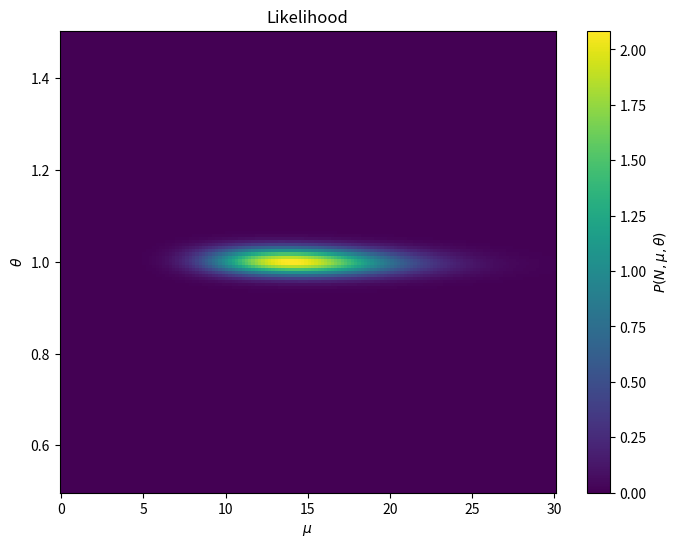
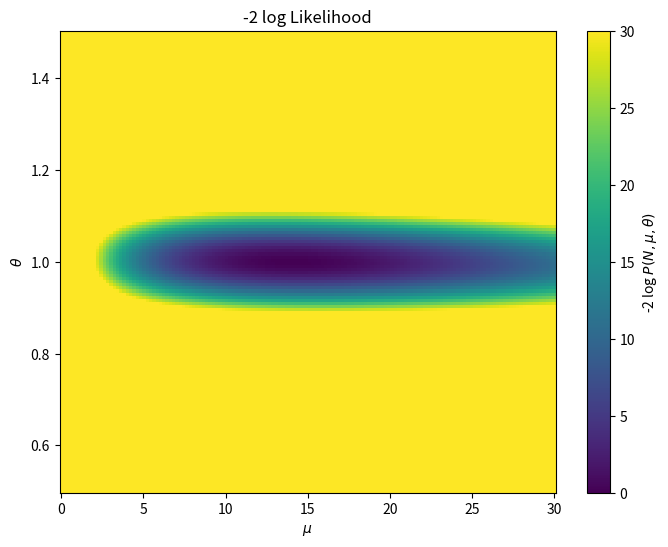
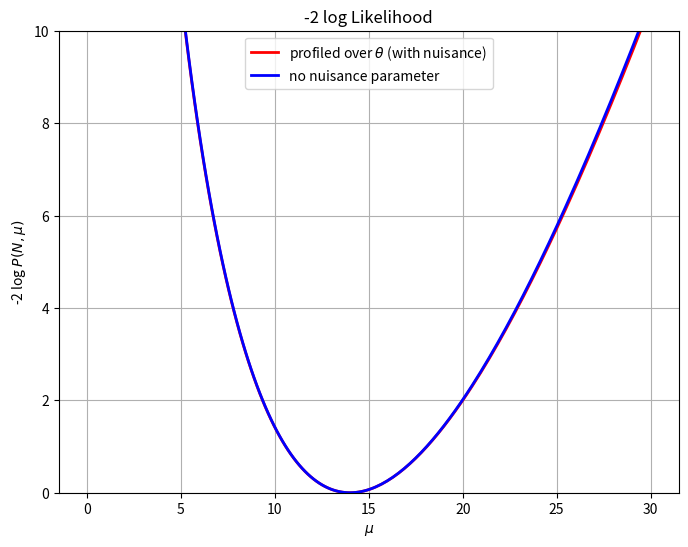

These figures' Python source, in order:
"""
Python re-implementation of chi2nuisance.cxx (https://github.com/amassiro/GlobalFits)
without ROOT.

Physics: N ~ Poisson(mu * theta), where theta is a luminosity scale factor
constrained by a Gaussian pull term theta ~ Gaussian(mean=1.0, sigma=lumi_uncertainty).
mu is the parameter of interest, theta is a nuisance parameter.

Uses numpy / scipy / matplotlib instead of TF2/TF1/TCanvas.

Run with:  python chi2nuisance.py
Figures are saved as PNG files in the current directory.
"""

import math
import matplotlib
matplotlib.use("Agg")

import numpy as np
import matplotlib.pyplot as plt
from scipy.optimize import minimize, minimize_scalar


# ----------------------------------------------------------------------
# physics functions
# ----------------------------------------------------------------------

def log_gauss(y, mean, sigma):
    """log of the *normalized* Gaussian pdf (mirrors TMath::Gaus(y, mean, sigma, true))."""
    return -0.5 * ((y - mean) / sigma) ** 2 - np.log(sigma * np.sqrt(2.0 * np.pi))


def log_likelihood(mu, theta, n_obs, sigma_lumi):
    """
    log[ exp(-mu*theta) * (mu*theta)^N / N!  *  Gaus(theta; 1.0, sigma_lumi) ]
    (mirrors f_likelihood: Poisson(N | mu*theta) times a Gaussian constraint on theta)
    """
    mu = np.asarray(mu, dtype=float)
    theta = np.asarray(theta, dtype=float)
    xy = mu * theta
    lgamma_n1 = math.lgamma(n_obs + 1.0)
    with np.errstate(divide="ignore"):
        log_pois = -xy + n_obs * np.log(np.where(xy > 0, xy, 1.0)) - lgamma_n1
    log_pois = np.where(xy > 0, log_pois, -1e10)  # finite stand-in for -inf, avoids NaNs in the optimizer
    return log_pois + log_gauss(theta, 1.0, sigma_lumi)


def likelihood(mu, theta, n_obs, sigma_lumi):
    return np.exp(log_likelihood(mu, theta, n_obs, sigma_lumi))


def m2logL_not_shifted(mu, theta, n_obs, sigma_lumi):
    return -2.0 * log_likelihood(mu, theta, n_obs, sigma_lumi)


def simple_m2logL_not_shifted(mu, n_obs):
    """-2 * log( exp(-mu) * mu^N / N! ), no nuisance parameter at all."""
    mu = np.clip(np.asarray(mu, dtype=float), 1e-12, None)
    lgamma_n1 = math.lgamma(n_obs + 1.0)
    return -2.0 * (-mu + n_obs * np.log(mu) - lgamma_n1)


# ----------------------------------------------------------------------
# setup
# ----------------------------------------------------------------------

expected_yield = 12.5  # unused directly, kept for parity with the original file
min_x, max_x = 0, 30
min_y, max_y = 0.5, 1.5

lumi_uncertainty = 0.02
N_measured = 14


# ----------------------------------------------------------------------
# 1) 2D Likelihood P(N, mu, theta)
# ----------------------------------------------------------------------

xx, yy = np.meshgrid(np.linspace(min_x, max_x, 150), np.linspace(min_y, max_y, 150))
zz_likelihood = likelihood(xx, yy, N_measured, lumi_uncertainty)

fig1, ax1 = plt.subplots(figsize=(8, 6))
pc1 = ax1.pcolormesh(xx, yy, zz_likelihood, shading="auto", cmap="viridis")
fig1.colorbar(pc1, ax=ax1, label=r"$P(N,\mu,\theta)$")
ax1.set_xlabel(r"$\mu$")
ax1.set_ylabel(r"$\theta$")
ax1.set_title("Likelihood")
fig1.savefig("c3_likelihood.png", dpi=150)


# ----------------------------------------------------------------------
# 2) -2 log Likelihood, shifted to its global minimum over (mu, theta)
# ----------------------------------------------------------------------

def m2logL_not_shifted_scalar(p):
    mu, theta = p
    return float(m2logL_not_shifted(mu, theta, N_measured, lumi_uncertainty))

res2d = minimize(m2logL_not_shifted_scalar, x0=[N_measured, 1.0],
                  bounds=[(min_x, max_x), (min_y, max_y)])
x_min, y_min = res2d.x
z_min = m2logL_not_shifted_scalar([x_min, y_min])
print(f" x,y,z = {x_min} , {y_min} , {z_min}")


def m2loglikelihood(mu, theta):
    """f_m2loglikelihood: shifted to 0 at the global minimum."""
    return m2logL_not_shifted(mu, theta, N_measured, lumi_uncertainty) - z_min


zz_m2logL = m2loglikelihood(xx, yy)

fig2, ax2 = plt.subplots(figsize=(8, 6))
pc2 = ax2.pcolormesh(xx, yy, np.clip(zz_m2logL, 0, 30), shading="auto",
                      cmap="viridis", vmin=0, vmax=30)
fig2.colorbar(pc2, ax=ax2, label=r"-2 log $P(N,\mu,\theta)$")
ax2.set_xlabel(r"$\mu$")
ax2.set_ylabel(r"$\theta$")
ax2.set_title("-2 log Likelihood")
fig2.savefig("c3_m2loglikelihood.png", dpi=150)


# ----------------------------------------------------------------------
# 3) Profile: g(mu) = min_theta m2loglikelihood(mu, theta)   (mirrors MinY_Wrapper)
# ----------------------------------------------------------------------

def profile_min_theta(mu_val, theta_lo=min_y, theta_hi=max_y):
    res = minimize_scalar(lambda th: m2loglikelihood(mu_val, th),
                           bounds=(theta_lo, theta_hi), method="bounded")
    return res.fun


mu_grid = np.linspace(min_x, max_x, 200)
g_profile = np.array([profile_min_theta(mv) for mv in mu_grid])


# ----------------------------------------------------------------------
# 4) Simple -2logL(mu) with NO nuisance parameter, shifted to its own minimum
# ----------------------------------------------------------------------

res_simple = minimize_scalar(lambda mv: simple_m2logL_not_shifted(mv, N_measured),
                              bounds=(min_x, max_x), method="bounded")
x_min_simple = res_simple.x
y_min_simple = simple_m2logL_not_shifted(x_min_simple, N_measured)


def simple_m2logL(mu):
    return simple_m2logL_not_shifted(mu, N_measured) - y_min_simple


# ----------------------------------------------------------------------
# 5) Overlay both curves: profiled (with nuisance) vs. simple (without)
# ----------------------------------------------------------------------

fig3, ax3 = plt.subplots(figsize=(8, 6))
ax3.plot(mu_grid, g_profile, color="red", lw=2,
         label=r"profiled over $\theta$ (with nuisance)")
ax3.plot(mu_grid, simple_m2logL(mu_grid), color="blue", lw=2,
         label="no nuisance parameter")
ax3.set_xlabel(r"$\mu$")
ax3.set_ylabel(r"-2 log $P(N,\mu)$")
ax3.set_title("-2 log Likelihood")
ax3.set_ylim(0, 10)
ax3.legend()
ax3.grid(True)
fig3.savefig("c3_m2loglikelihood_profile.png", dpi=150)

print("All figures saved as PNG files in the current directory.")
